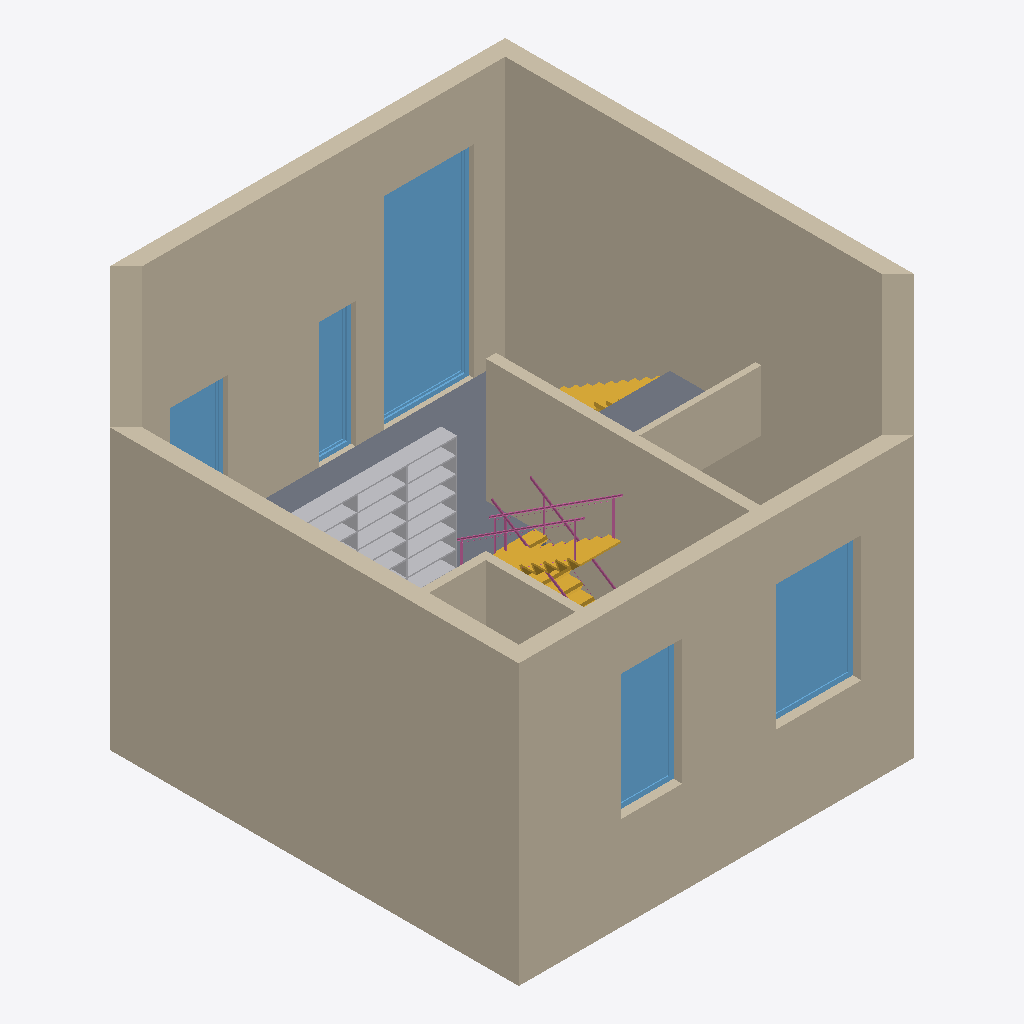
Isometric view of an IFC building model (IFC-SPF (STEP), schema IFC2X3, length unit millimetre), seen from the south-west, elements coloured by IFC class: 8 walls (beige), 5 windows (light blue), 4 railings (pink), 3 stairs (yellow), 2 slabs (grey), 1 other element (light grey).
Extent 9.7 m × 10.1 m × 10.3 m (x, y, z). Storeys (3): -1. Arbeitsraum,Eingang at -1.80 m; 0. Küche,Esszimmer at 0.00 m; 1. Wohnzimmer,Lounge at 1.80 m. Elements (33): 9 IfcWallStandardCase, 6 IfcRailing, 6 IfcSlab, 5 IfcWindow, 4 IfcStair, 2 IfcDoor, 1 IfcFurnishingElement.

HEADER;
FILE_DESCRIPTION((''),'2;1');
FILE_NAME('','2019-07-19T11:18:26',(''),(''),'','BIMserver','');
FILE_SCHEMA(('IFC2X3'));
ENDSEC;
DATA;
#4995=IFCPROJECT('0oak57XEi3dakEWwXfabQo',#68,'Projekt',$,$,$,$,(#429,#1681),#1935);
#4996=IFCSITE('19sIkKf_yGVtKoJrsP451t',#68,'Gelände',$,$,#2809,$,$,.ELEMENT.,$,$,$,$,$);
#6414=IFCBUILDING('0_AFMRgwTObUE_Q$mvLH6L',#68,'Gr,an.schnittlayout',$,$,#6397,$,$,.ELEMENT.,$,$,$);
#4386=IFCBUILDINGSTOREY('1sRCQdcHURWMUTyPMonoe6',#68,'1. Wohnzimmer,Lounge',$,$,#2580,$,'1. wohnzimmer',.ELEMENT.,1800.0);
#2805=IFCBUILDINGSTOREY('3Psmrpwf$0rUhU3xp18D6G',#68,'0. Küche,Esszimmer',$,$,#164,$,'0. küche',.ELEMENT.,0.0);
#6012=IFCBUILDINGSTOREY('0GHwB6n0e0E2Ue363nZ_QL',#68,'-1. Arbeitsraum,Eingang',$,$,#5106,$,'-1. arbeitsraum',.ELEMENT.,-1800.0);
#2795=IFCWALLSTANDARDCASE('0BMXFXQ1fDJPekjZcPJfDG',#68,'Wand-004',$,$,#4679,#6081,'0B5A13E1-681A-4D4D-9A-2E-B639994E9350');
#2792=IFCWALLSTANDARDCASE('3n4YqIy1r6n8Q7oLFTrwzi',#68,'Wand-003',$,$,#2359,#3409,'F1122D12-F01D-46C4-86-87-C953DDD7AF6C');
#1380=IFCWALLSTANDARDCASE('3lSsoZKfLF_gcFKjRDIp4P',#68,'Wand-002',$,$,#7968,#3850,'EF736CA3-5295-4FFA-A9-8F-52D6CD4B3119');
#1452=IFCWALLSTANDARDCASE('0htNcXKvr4tOUg3fMbgFoq',#68,'Wand-001',$,$,#2365,#1255,'2BDD79A1-539D-44DD-87-AA-0E95A5A8FCB4');
#1395=IFCWALLSTANDARDCASE('1_AOm29_HEAhY8IH2d7lVL',#68,'Wand-008',$,$,#4823,#8110,'7E298C02-27E4-4E2A-B8-88-4910A71EF7D5');
#2789=IFCWINDOW('1rJAU6Mr1B8AHi2fDgOq2Q',#68,'Fenster-007',$,$,#4672,#5758,'754CA786-5B50-4B20-A4-6C-0A936A63409A',4990.0,2224.9);
#3117=IFCFURNISHINGELEMENT('3zZBmac5f20hnAN70E$XnS',#68,'Objekt-004',$,$,#5209,#987,'FD8CBC24-985A-4202-BC-4A-5C700EFE1C5C');
#6649=IFCSLAB('0QobsuELPFWxOMJdPFrALi',#68,'Decke-010',$,$,#8012,#7744,'1ACA5DB8-3956-4F83-B6-16-4E764FD4A56C',.FLOOR.);
#2793=IFCWINDOW('1YR5JlaoHAqONJu6zrovb2',#68,'Fenster-001',$,$,#5764,#5765,'626C54EF-9324-4AD1-85-D3-E06F75CB9942',3100.0,2095.0);
#80=IFCWALLSTANDARDCASE('3bsh4VMw9Fv9HSh4KOGvwo',#68,'Wand-012',$,$,#1825,#1826,'E5DAB11F-5BA2-4FE4-94-5C-AC4518439EB2');
#2794=IFCWINDOW('3q5huikun0yf0mtNe8YY$h',#68,'Fenster-002',$,$,#6304,#6926,'F416BE2C-BB8C-40F2-90-30-DD7A088A2FEB',3100.0,1500.0);
#94=IFCWALLSTANDARDCASE('39yEGvC0X98vCTKH1koCws',#68,'Wand-009',$,$,#163,#1538,'C9F0E439-[number]-1D-51106EC8CEB6');
#2790=IFCWINDOW('1T3NLcKer4zx$UtydDLk9Z',#68,'Fenster-008',$,$,#2571,#3974,'5D0D7566-528D-44F7-BF-DE-DFC9CD56E263',3100.0,910.0);
#2791=IFCWINDOW('3g8ehx25H59QlbDt1hjhbw',#68,'Fenster-009',$,$,#6307,#5821,'EA228AFB-[number]-AB-E5-37706BB6B97A',3100.0,1430.0);
#2840=IFCSLAB('1ukppcGBj17A5Zk_XP7WqX',#68,'Decke-012',$,$,#2841,#2842,'78BB3CE6-40BB-411C-A1-63-BBE8591E0D21',.FLOOR.);
#7599=IFCSTAIR('0F9DUOjafFrw0JACX3ynSi',#68,'Treppe-002',$,$,#7967,#6866,'0F24D798-B64A-4FD7-A0-13-28C843F3172C',.NOTDEFINED.);
#93=IFCWALLSTANDARDCASE('2affLbsW9BORXr83$x$eKq',#68,'Wand-010',$,$,#7453,#1518,'A4A69565-DA02-4B61-B8-75-203FFBFE8534');
#5504=IFCSTAIR('1R9zfpmVX8f9F0HdouPkCE',#68,'Treppe-006',$,$,#8099,#5681,'5B27DA73-C1F8-48A4-93-C0-467CB866E30E',.NOTDEFINED.);
#313=IFCSTAIR('3ZlrwAn_z4Q8Au4IT7U96O',#68,'Treppe-002',$,$,#3027,#6776,'E3BF5E8A-C7EF-4468-82-B8-[number]',.NOTDEFINED.);
#6482=IFCRAILING('31hgnALOj07RuaS_3Qr1rG',#68,'Objekt-005',$,$,#6219,#672,'C1AEAC4A-558B-401D-BE-24-73E0DAD41D50',.NOTDEFINED.);
#5176=IFCRAILING('3gWzAmsBX7qORvXGZX_tc1',#68,'Objekt-005',$,$,#7937,#642,'EA83D2B0-D8B8-47D1-86-F9-8508E1FB7981',.NOTDEFINED.);
#2800=IFCRAILING('1fnYxM$z5BpvfbaFBc3zSy',#68,'Objekt-005',$,$,#4958,#7604,'69C62ED6-FFD1-4BCF-9A-65-90F2E60FD73C',.NOTDEFINED.);
#2802=IFCRAILING('1IoxSaakzBERFtm$gE6enL',#68,'Objekt-005',$,$,#7291,#1273,'52CBB724-92EF-4B39-B3-F7-C3FA8E1A8C55',.NOTDEFINED.);
ENDSEC;